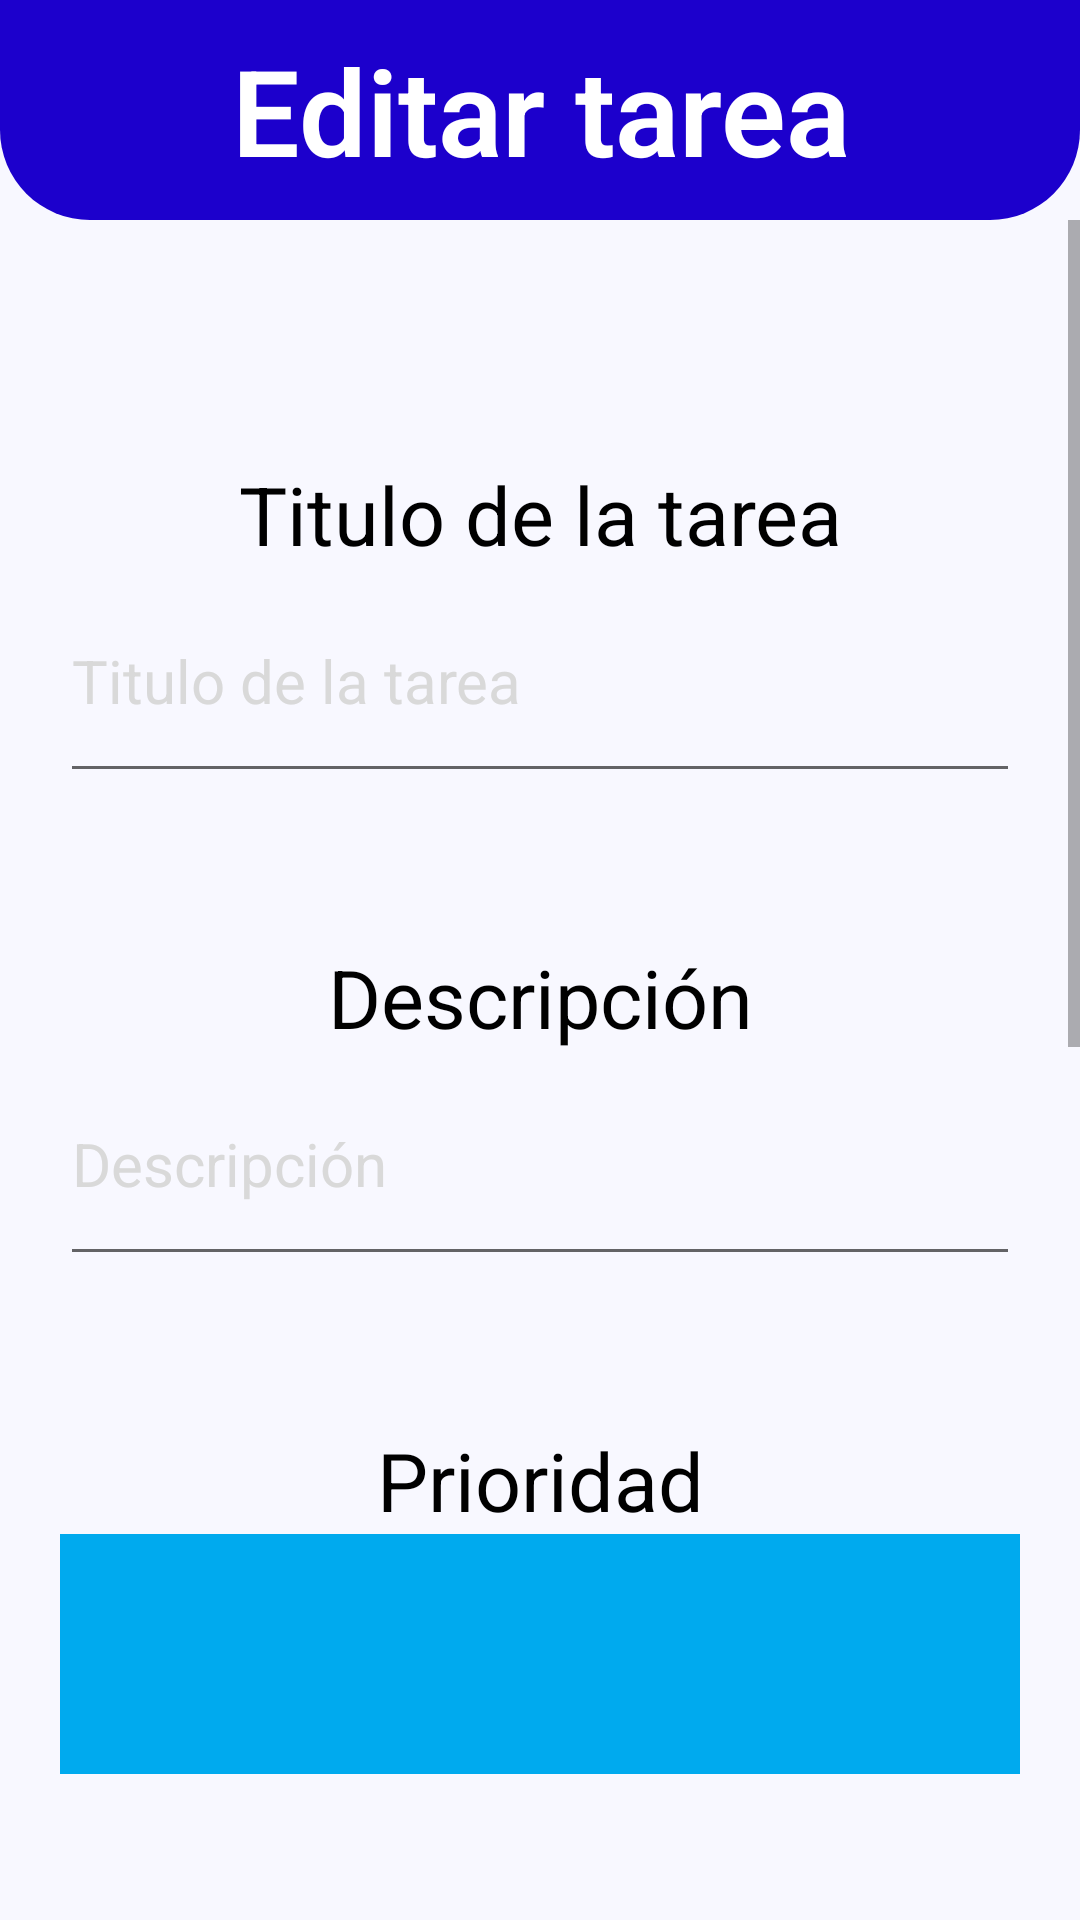

The Android layout XML behind this screen, and the referenced resources:
<!-- AndroidManifest.xml: application theme Theme.Equipo4_ProyectoFinal -->
<!-- res/layout/activity_edit_task.xml -->
<?xml version="1.0" encoding="utf-8"?>
<LinearLayout xmlns:android="http://schemas.android.com/apk/res/android"
    xmlns:app="http://schemas.android.com/apk/res-auto"
    xmlns:tools="http://schemas.android.com/tools"
    android:id="@+id/main"
    android:layout_width="match_parent"
    android:layout_height="match_parent"
    android:orientation="vertical"
    android:background="@color/basic_backgroud"
    tools:context=".Edit_Task_Activity">

    <TextView
        android:id="@+id/tituloActividad"
        android:layout_width="match_parent"
        android:layout_height="wrap_content"
        android:text="@string/tituloEditarTarea"
        android:background="@drawable/title_border"
        android:gravity="center"
        android:fontFamily="sans-serif-light"
        android:paddingVertical="10dp"
        android:textColor="@color/white"
        android:textSize="@dimen/textHeaderSize"
        android:textStyle="bold"
        />

    <ScrollView
        android:layout_width="match_parent"
        android:layout_height="match_parent">

        <LinearLayout
            android:layout_width="match_parent"
            android:layout_height="wrap_content"
            android:orientation="vertical"
            >

            <TextView
                android:layout_width="match_parent"
                android:layout_height="wrap_content"
                android:layout_marginTop="80dp"
                android:text="@string/taskTitle"
                android:gravity="center"
                android:textSize="@dimen/subtitleTextSize"
                android:textColor="@color/black"
                />

            <EditText
                android:id="@+id/tituloTarea"
                android:layout_width="match_parent"
                android:layout_height="wrap_content"
                android:hint="@string/taskTitle"
                android:textSize="@dimen/textInputSize"
                android:paddingVertical="24dp"
                android:textColor="@color/black"
                android:textColorHint="@color/gray"
                android:layout_marginHorizontal="20dp"
                />

            <TextView
                android:layout_width="match_parent"
                android:layout_height="wrap_content"
                android:text="@string/taskDescription"
                android:gravity="center"
                android:textSize="@dimen/subtitleTextSize"
                android:textColor="@color/black"
                android:layout_marginTop="50dp"
                />

            <EditText
                android:id="@+id/descripcionTarea"
                android:layout_width="match_parent"
                android:layout_height="wrap_content"
                android:inputType="textMultiLine"
                android:textColor="@color/black"
                android:paddingVertical="24dp"
                android:textColorHint="@color/gray"
                android:textSize="@dimen/textInputSize"
                android:hint="@string/taskDescription"
                android:layout_marginHorizontal="20dp"
                />

            <TextView
                android:layout_width="match_parent"
                android:layout_height="wrap_content"
                android:text="@string/prioridadTask"
                android:gravity="center"
                android:textSize="@dimen/subtitleTextSize"
                android:textColor="@color/black"
                android:layout_marginTop="50dp"
                />

            <Spinner
                android:id="@+id/prioritySpinner"
                android:layout_width="match_parent"
                android:layout_marginHorizontal="20dp"
                android:layout_height="80dp"
                android:background="#00AAEE"
                />

            <TextView
                android:layout_width="match_parent"
                android:layout_height="wrap_content"
                android:text="@string/categories"
                android:gravity="center"
                android:textSize="@dimen/subtitleTextSize"
                android:textColor="@color/black"
                android:layout_marginTop="50dp"
                />

            <LinearLayout
                android:layout_width="match_parent"
                android:layout_height="wrap_content"
                android:orientation="horizontal"
                android:layout_marginVertical="30dp"
                >

                <EditText
                    android:id="@+id/textoCategoria"
                    android:layout_width="200dp"
                    android:layout_height="wrap_content"
                    android:autofillHints="Añade una categoría"
                    android:textColor="@color/black"
                    android:layout_marginStart="20dp"
                    android:layout_marginEnd="80dp"
                    android:textSize="@dimen/textInputSize" />

                <Button
                    android:id="@+id/botonAgregarCategoria"
                    android:layout_width="30dp"
                    android:layout_height="30dp"
                    android:background="@drawable/round_button"
                    android:text="@string/agregarButton" />

            </LinearLayout>

            <LinearLayout
                android:orientation="vertical"
                android:id="@+id/checkboxContainer"
                android:layout_width="match_parent"
                android:layout_height="wrap_content"
                android:layout_marginVertical="30dp"

                >


            </LinearLayout>


            <GridLayout
                android:id="@+id/layoutCategorias"
                android:layout_width="match_parent"
                android:layout_height="wrap_content"
                >

                

            </GridLayout>

            <TextView
                android:layout_width="wrap_content"
                android:layout_height="wrap_content"
                android:layout_gravity="center"
                android:text="@string/deadline"
                android:textSize="@dimen/subtitleTextSize"
                android:textColor="@color/black"
                android:layout_marginStart="20dp"
                android:layout_marginBottom="10dp"
                android:layout_marginTop="50dp"
                />

            <View
                android:layout_width="match_parent"
                android:layout_height="2dp"
                android:background="@color/black"
                android:layout_marginHorizontal="20dp"
                />

            <LinearLayout
                android:layout_width="match_parent"
                android:layout_height="wrap_content"
                android:orientation="horizontal"
                android:gravity="center"
                >

                <com.loper7.date_time_picker.number_picker.NumberPicker
                    android:id="@+id/np_datetime_year"
                    android:layout_width="120dp"
                    android:layout_height="wrap_content"
                    app:layout_constraintBottom_toBottomOf="parent"
                    app:layout_constraintStart_toStartOf="parent"
                    app:layout_constraintTop_toTopOf="parent"
                    app:np_dividerColor="#E5E5E5"
                    app:np_textSize="15sp"
                    app:np_selectedTextSize="15sp"
                    app:np_dividerThickness="0.6dp"
                    app:np_height="184dp"
                    app:np_wheelItemCount="3" />


                <com.loper7.date_time_picker.number_picker.NumberPicker
                    android:id="@+id/np_datetime_month"
                    android:layout_width="120dp"
                    android:layout_height="wrap_content"
                    android:layout_marginHorizontal="10dp"
                    app:layout_constraintBottom_toBottomOf="parent"
                    app:layout_constraintStart_toStartOf="parent"
                    app:layout_constraintTop_toTopOf="parent"
                    app:np_dividerColor="#E5E5E5"
                    app:np_textSize="15sp"
                    app:np_selectedTextSize="15sp"
                    app:np_dividerThickness="0.6dp"
                    app:np_height="184dp"
                    app:np_wheelItemCount="3" />

                <com.loper7.date_time_picker.number_picker.NumberPicker
                    android:id="@+id/np_datetime_day"
                    android:layout_width="120dp"
                    android:layout_height="wrap_content"
                    app:layout_constraintBottom_toBottomOf="parent"
                    app:layout_constraintStart_toStartOf="parent"
                    app:layout_constraintTop_toTopOf="parent"
                    app:np_dividerColor="#E5E5E5"
                    app:np_textSize="15sp"
                    app:np_selectedTextSize="15sp"
                    app:np_dividerThickness="0.6dp"
                    app:np_height="184dp"
                    app:np_wheelItemCount="3" />

            </LinearLayout>

            <View
                android:layout_width="match_parent"
                android:layout_height="2dp"
                android:background="@color/black"
                android:layout_marginHorizontal="20dp"
                />

            <GridLayout
                android:layout_width="match_parent"
                android:layout_height="wrap_content"
                android:columnCount="2"
                android:layout_marginTop="40dp"
                android:layout_marginHorizontal="20dp"
                >

                <TextView
                    android:layout_width="wrap_content"
                    android:layout_height="wrap_content"
                    android:text="@string/withDeadline"
                    android:textColor="@color/black"
                    android:textSize="@dimen/subtitleTextSize"
                    android:layout_marginRight="5dp"
                    />

                <CheckBox
                    android:id="@+id/checkboxDeadline"
                    android:layout_width="50dp"
                    android:layout_height="50dp"
                    />

            </GridLayout>

            <Button
                android:id="@+id/botonAgregarTarea"
                android:layout_marginVertical="40dp"
                android:layout_gravity="center"
                android:layout_width="wrap_content"
                android:layout_height="wrap_content"
                android:text="@string/tituloEditarTarea"
                android:background="@drawable/round_button"
                android:paddingHorizontal="60dp"
                android:paddingVertical="20dp"
                android:textColor="@color/white"
                android:textStyle="bold"
                android:fontFamily="sans-serif-light"
                />

        </LinearLayout>

    </ScrollView>

</LinearLayout>
<!-- resources referenced by this layout -->
<resources>
  <color name="basic_backgroud">#F8F8FF</color>
  <color name="black">#FF000000</color>
  <color name="gray">#D9D9D9</color>
  <color name="white">#FFFFFFFF</color>
  <dimen name="subtitleTextSize">27sp</dimen>
  <dimen name="textHeaderSize">40sp</dimen>
  <dimen name="textInputSize">20sp</dimen>
  <!-- drawable round_button (drawable) -->
  <?xml version="1.0" encoding="utf-8"?>
  <selector xmlns:android="http://schemas.android.com/apk/res/android">
      <item>
          <shape android:shape="rectangle">
              <solid android:color="#2400FF" />
              <corners android:radius="15dp" />
          </shape>
      </item>
  </selector>
  <!-- drawable title_border (drawable) -->
  <shape xmlns:android="http://schemas.android.com/apk/res/android">
      <solid android:color="@color/blueHeader"/>
      <corners
          android:bottomLeftRadius="30dp"
          android:bottomRightRadius="30dp"
          />
  </shape>
  <string name="agregarButton">➕</string>
  <string name="categories">Categoría</string>
  <string name="deadline">Fecha límite:</string>
  <string name="prioridadTask">Prioridad</string>
  <string name="taskDescription">Descripción</string>
  <string name="taskTitle">Titulo de la tarea</string>
  <string name="tituloEditarTarea">Editar tarea</string>
  <string name="withDeadline">Sin fecha límite</string>
  <style name="Theme.Equipo4_ProyectoFinal" parent="Base.Theme.Equipo4_ProyectoFinal" />
  <color name="blueHeader">#1C00CC</color>
  <style name="Base.Theme.Equipo4_ProyectoFinal" parent="Theme.AppCompat.DayNight.NoActionBar">
          
          
      </style>
</resources>
